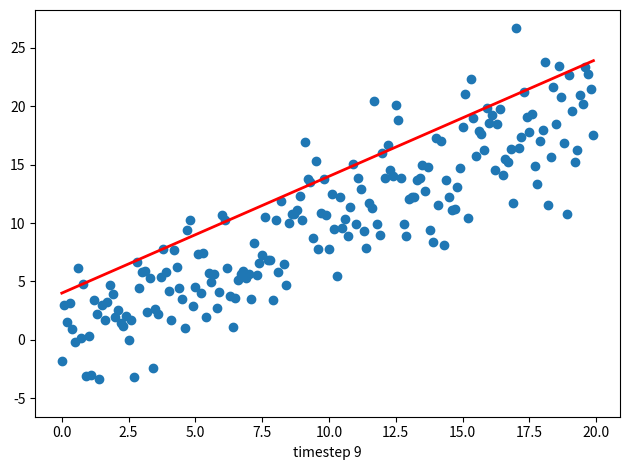

This chart was generated by the following Python code: (Note: this script raises an exception after producing the figure.)
# -*- coding: utf-8 -*-
"""
Created on Sun Sep  3 22:57:51 2017

[redacted]
"""

import sys
import numpy as np
import matplotlib.pyplot as plt
from matplotlib import animation
from matplotlib.animation import FuncAnimation
import seaborn

fig, ax = plt.subplots()
fig.set_tight_layout(True)

# Query the figure's on-screen size and DPI. Note that when saving the figure to
# a file, we need to provide a DPI for that separately.
print('fig size: {0} DPI, size in inches {1}'.format(
    fig.get_dpi(), fig.get_size_inches()))

# Plot a scatter that persists (isn't redrawn) and the initial line.
x = np.arange(0, 20, 0.1)
ax.scatter(x, x + np.random.normal(0, 3.0, len(x)))
line, = ax.plot(x, x - 5, 'r-', linewidth=2)

def update(i):
    label = 'timestep {0}'.format(i)
    print(label)
    # Update the line and the axes (with a new xlabel). Return a tuple of
    # "artists" that have to be redrawn for this frame.
    line.set_ydata(x - 5 + i)
    ax.set_xlabel(label)
    return line, ax

if __name__ == '__main__':
    # FuncAnimation will call the 'update' function for each frame; here
    # animating over 10 frames, with an interval of 200ms between frames.
    anim = FuncAnimation(fig, update, frames=np.arange(0, 10), interval=200)
   
    anim.save('line.mp4')
    # plt.show() will just loop the animation forever.
    plt.show()
    
    
    
